Dataset: hsqc (GitHub, stefhk3/nmrchemclassify). Classes: alkaloids and derivatives, benzenoids, lipids and lipid-like molecules, nucleosides nucleotides and analogues, organic acids and derivatives, organic nitrogen compounds, organic oxygen compounds, organoheterocyclic compounds, phenylpropanoids and polyketides.

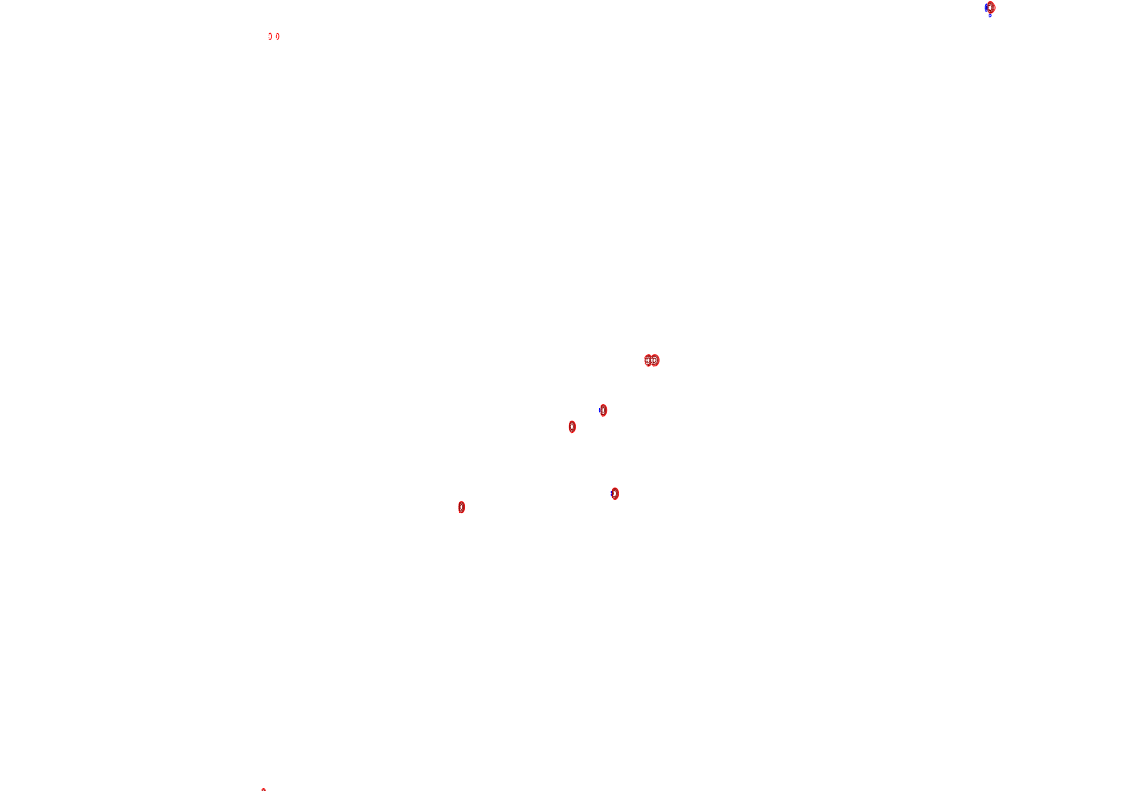
Label: nucleosides nucleotides and analogues

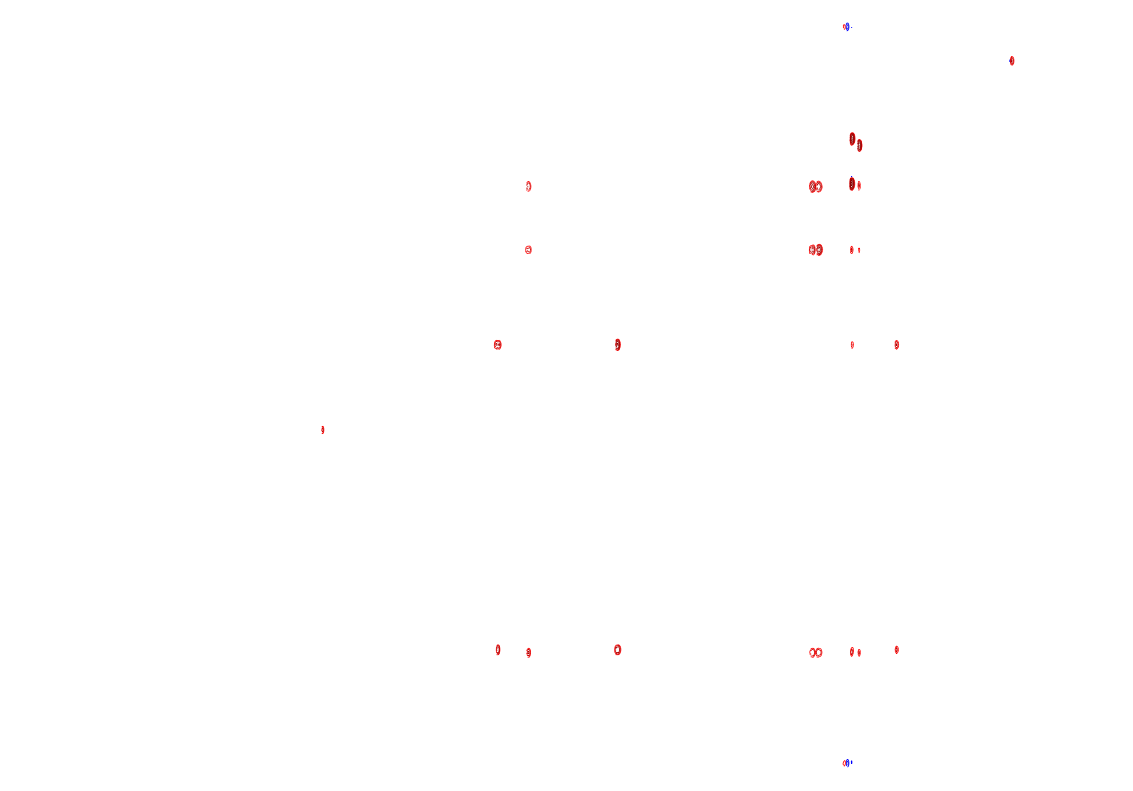
Label: lipids and lipid-like molecules

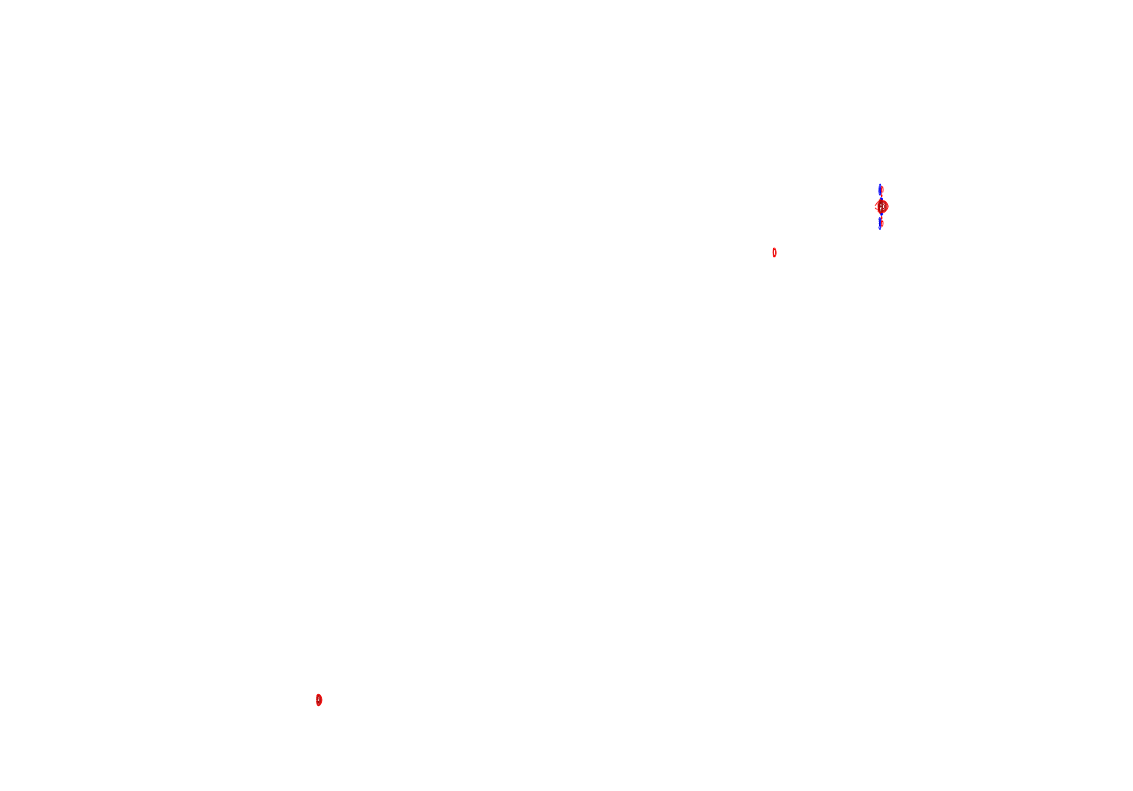
Label: benzenoids

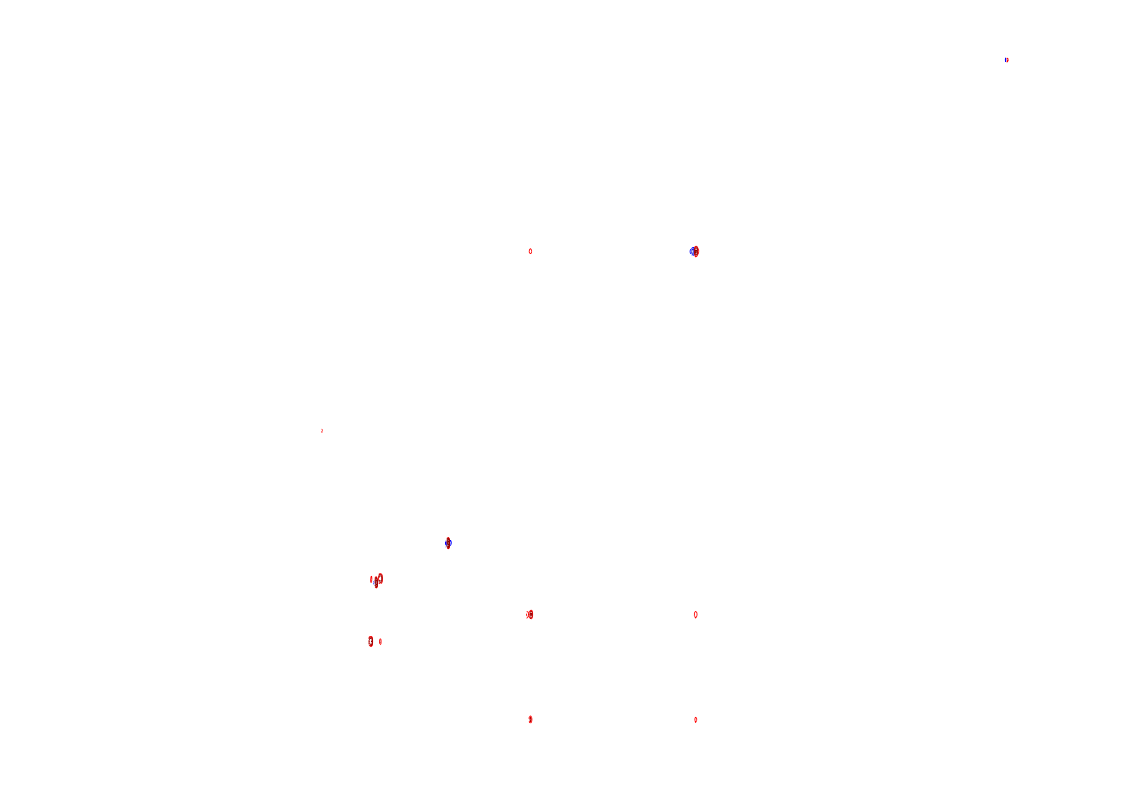
Label: organoheterocyclic compounds

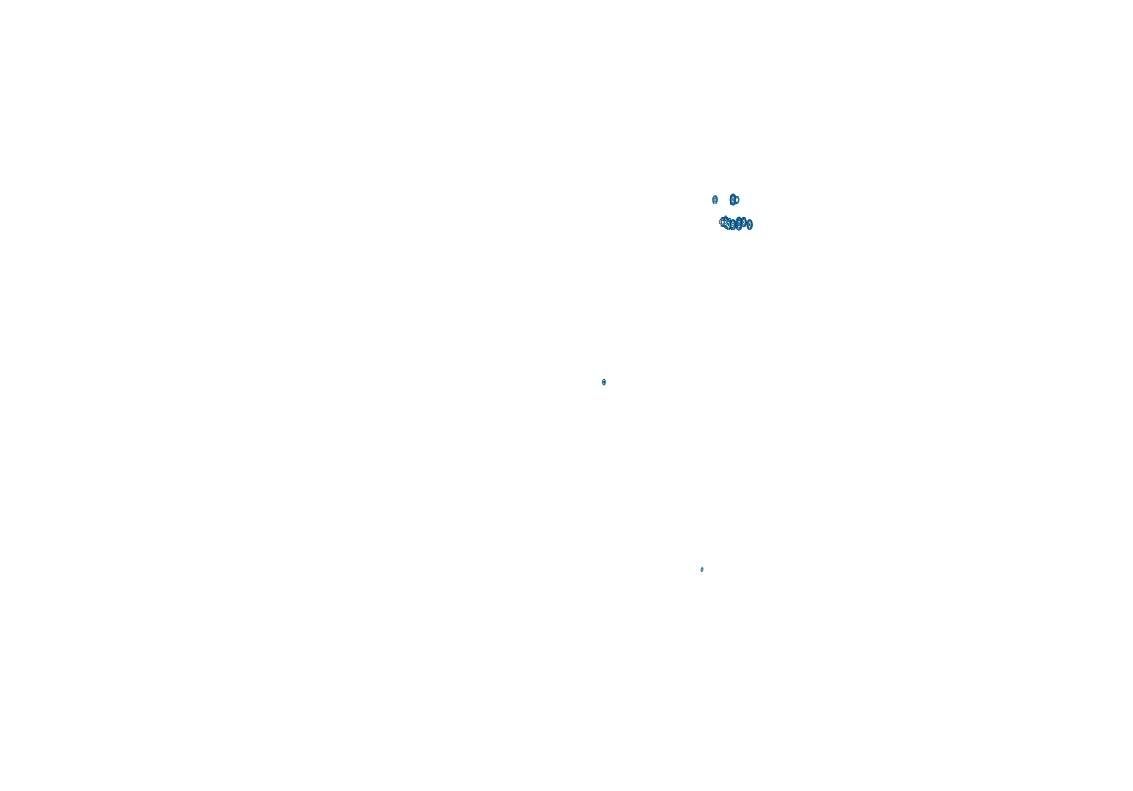
Label: organic nitrogen compounds

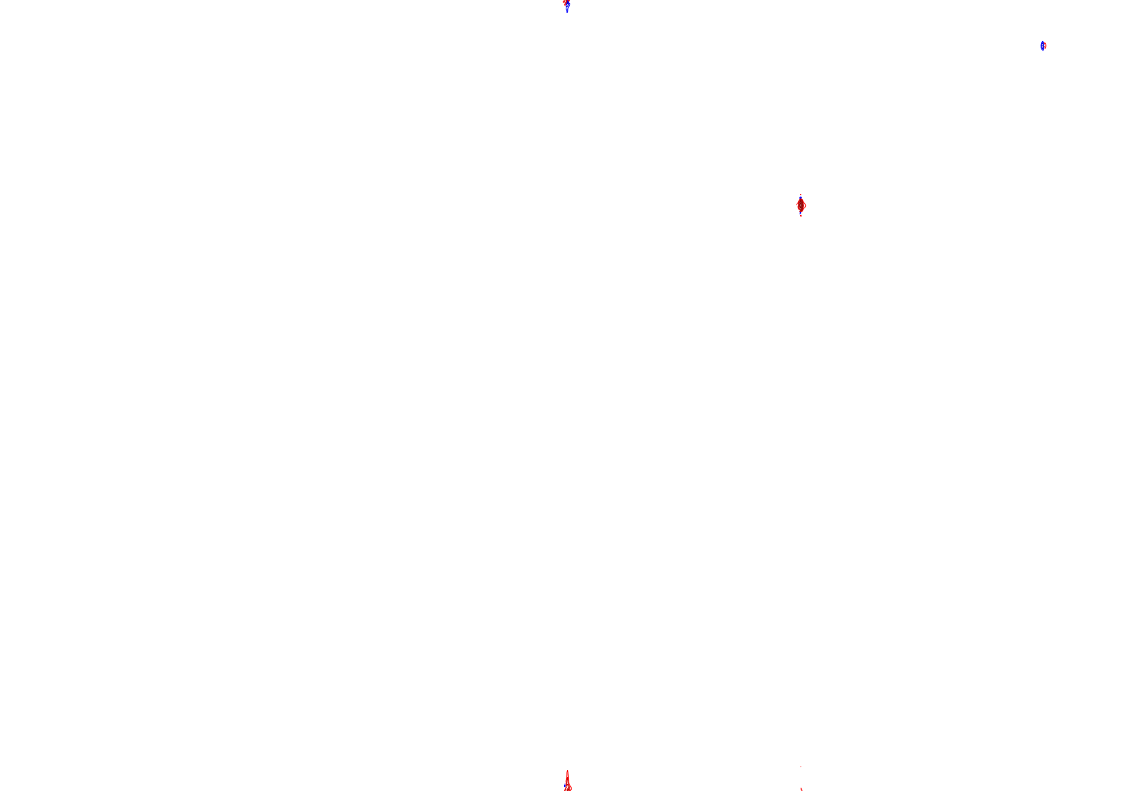
Label: organic acids and derivatives
